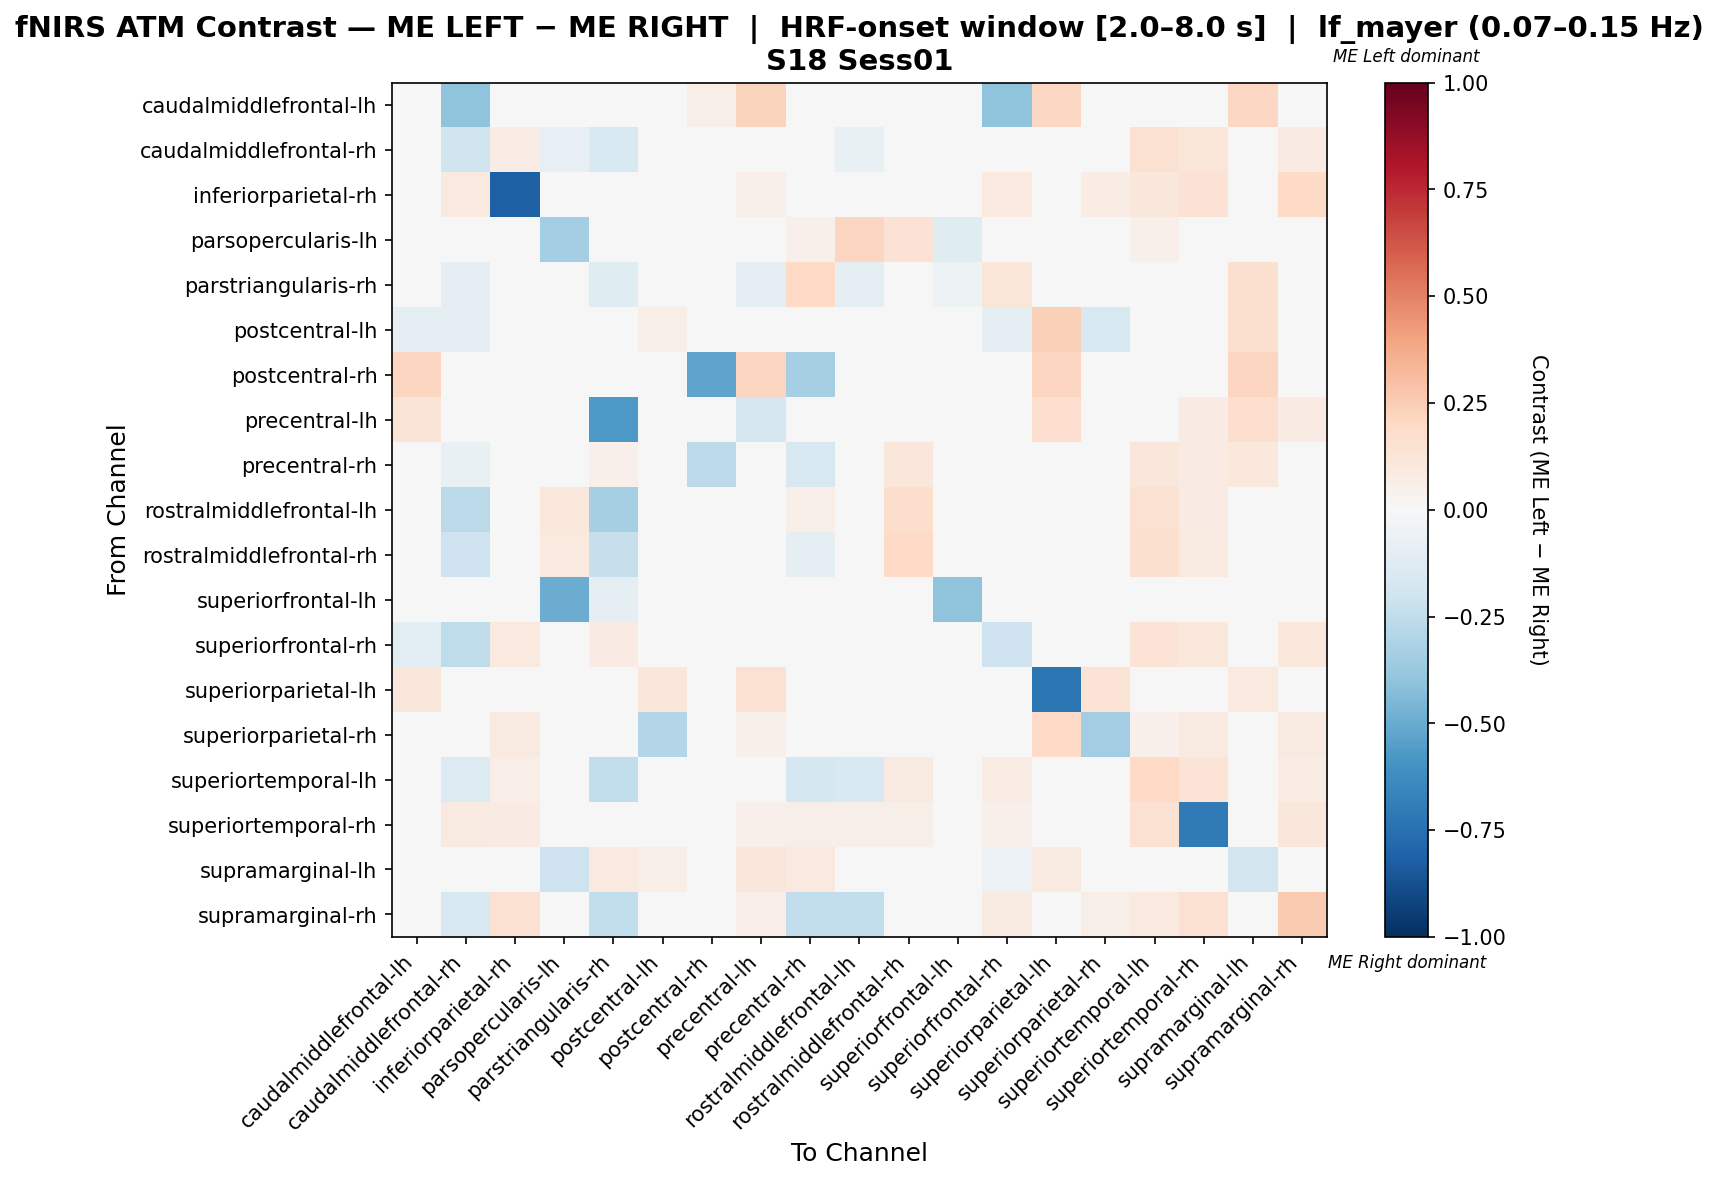

Source data for this figure (header and first rows):
, caudalmiddlefrontal-lh, caudalmiddlefrontal-rh, inferiorparietal-rh, parsopercularis-lh, parstriangularis-rh, postcentral-lh, postcentral-rh, precentral-lh, precentral-rh, rostralmiddlefrontal-lh, rostralmiddlefrontal-rh, superiorfrontal-lh, superiorfrontal-rh, superiorparietal-lh, superiorparietal-rh, superiortemporal-lh, superiortemporal-rh, supramarginal-lh, supramarginal-rh
caudalmiddlefrontal-lh, 0.02449, -0.4, 0.0, 0.02041, 0.02041, 0.0, 0.06122, 0.2245, 0.02041, 0.0, 0.02041, 0.0, -0.4, 0.2041, 0.0, 0.0, 0.0, 0.2041, 0.0
caudalmiddlefrontal-rh, -0.02778, -0.2029, 0.07586, -0.08333, -0.1531, 0.0, 0.0, -0.02088, -0.0001916, -0.07663, 0.02759, 0.0, 0.04751, 0.0, 0.03448, 0.1517, 0.1241, 0.02069, 0.08276
inferiorparietal-rh, 0.0, 0.101, -0.8182, 0.0, 0.0, 0.0, 0.0, 0.05051, 0.0, 0.0, 0.0, 0.0, 0.101, 0.0404, 0.07071, 0.1111, 0.1414, 0.0, 0.202
parsopercularis-lh, 0.0, -0.0303, 0.0, -0.3398, 0.02327, 0.0, 0.0, 0.03571, 0.05357, 0.2143, 0.1429, -0.1212, 0.0, 0.0, 0.0, 0.05357, 0.0, -0.03193, 0.0
parstriangularis-rh, 0.0, -0.09667, 0.0, -0.02333, -0.125, 0.0, 0.0, -0.1, 0.2017, -0.1, 0.01333, -0.05, 0.12, 0.0, 0.0, 0.0, 0.0, 0.16, 0.0
postcentral-lh, -0.1, -0.1, 0.0, 0.0, 0.0, 0.06, 0.0, 0.0, 0.0, 0.0, 0.0, 0.0, -0.1, 0.24, -0.16, 0.0, 0.0, 0.16, 0.0
postcentral-rh, 0.2143, 0.0, 0.0, 0.0, 0.0, 0.0, -0.5238, 0.2143, -0.3333, 0.0, 0.0, 0.0, 0.0, 0.2143, 0.0, 0.0, 0.0, 0.2143, 0.0
precentral-lh, 0.1263, 0.01053, 0.03158, 0.01053, -0.5714, 0.0, 0.03158, -0.1654, 0.0, 0.0, 0.0, 0.0, 0.0, 0.1684, 0.02105, 0.0, 0.08421, 0.1684, 0.08421
precentral-rh, 0.0, -0.07048, 0.0, 0.01739, 0.05126, 0.0, -0.2632, 0.0, -0.1602, 0.01648, 0.113, 0.0, 0.0, 0.0, 0.0, 0.113, 0.07826, 0.1043, 0.0
rostralmiddlefrontal-lh, 0.0, -0.2697, 0.009091, 0.1091, -0.3333, 0.0, 0.0, 0.0, 0.06061, -0.00303, 0.1727, 0.0, 0.009091, 0.0, 0.0, 0.1545, 0.08182, 0.0, 0.009091
rostralmiddlefrontal-rh, 0.0, -0.2096, 0.0, 0.101, -0.2298, 0.0, 0.0, 0.0, -0.09848, -0.03788, 0.202, 0.0, 0.0, 0.0, 0.0, 0.1616, 0.09091, 0.0202, 0.0
superiorfrontal-lh, 0.0, 0.0, 0.0, -0.5, -0.1, 0.0, 0.0, 0.0, 0.0, 0.0, 0.0, -0.4, 0.0, 0.0, 0.0, 0.0, 0.0, 0.0, 0.0
superiorfrontal-rh, -0.1111, -0.2531, 0.09565, 0.0, 0.07826, 0.0, 0.0, 0.008696, 0.0, 0.0, 0.0, 0.0, -0.2097, 0.0, 0.04348, 0.1391, 0.1043, 0.0, 0.1043
superiorparietal-lh, 0.1143, 0.0, 0.01905, 0.0, 0.0, 0.1143, 0.02857, 0.1524, 0.0, 0.0, 0.0, 0.0, 0.0, -0.7333, 0.1333, 0.0, 0.0381, 0.09524, 0.0381
superiorparietal-rh, 0.0, 0.0375, 0.0875, 0.0, 0.0, -0.2911, 0.0, 0.05, 0.0, 0.0, 0.0, 0.0, 0.0375, 0.2, -0.3464, 0.05, 0.0875, 0.0, 0.0875
superiortemporal-lh, 0.0, -0.1389, 0.06667, 0.02222, -0.25, 0.0, 0.0, 0.01111, -0.1778, -0.15, 0.08889, 0.0, 0.07778, 0.005556, 0.03333, 0.2, 0.1389, 0.0, 0.07222
superiortemporal-rh, 0.0, 0.09333, 0.08, -0.04545, 0.0, 0.0, 0.0, 0.05333, 0.06, 0.06, 0.06, 0.0, 0.05333, 0.02667, 0.04667, 0.1533, -0.7091, -0.04545, 0.1133
supramarginal-lh, 0.005784, -0.03933, 0.0, -0.2082, 0.09774, 0.06015, 0.02256, 0.1128, 0.09774, 0.0, 0.007519, 0.0, -0.06189, 0.09023, 0.0, 0.0, 0.0, -0.1851, 0.0
supramarginal-rh, 0.0, -0.1583, 0.15, 0.0, -0.25, 0.0, 0.0, 0.06667, -0.25, -0.25, 0.0, 0.0, 0.09167, 0.03333, 0.05833, 0.1, 0.15, 0.0, 0.2583
